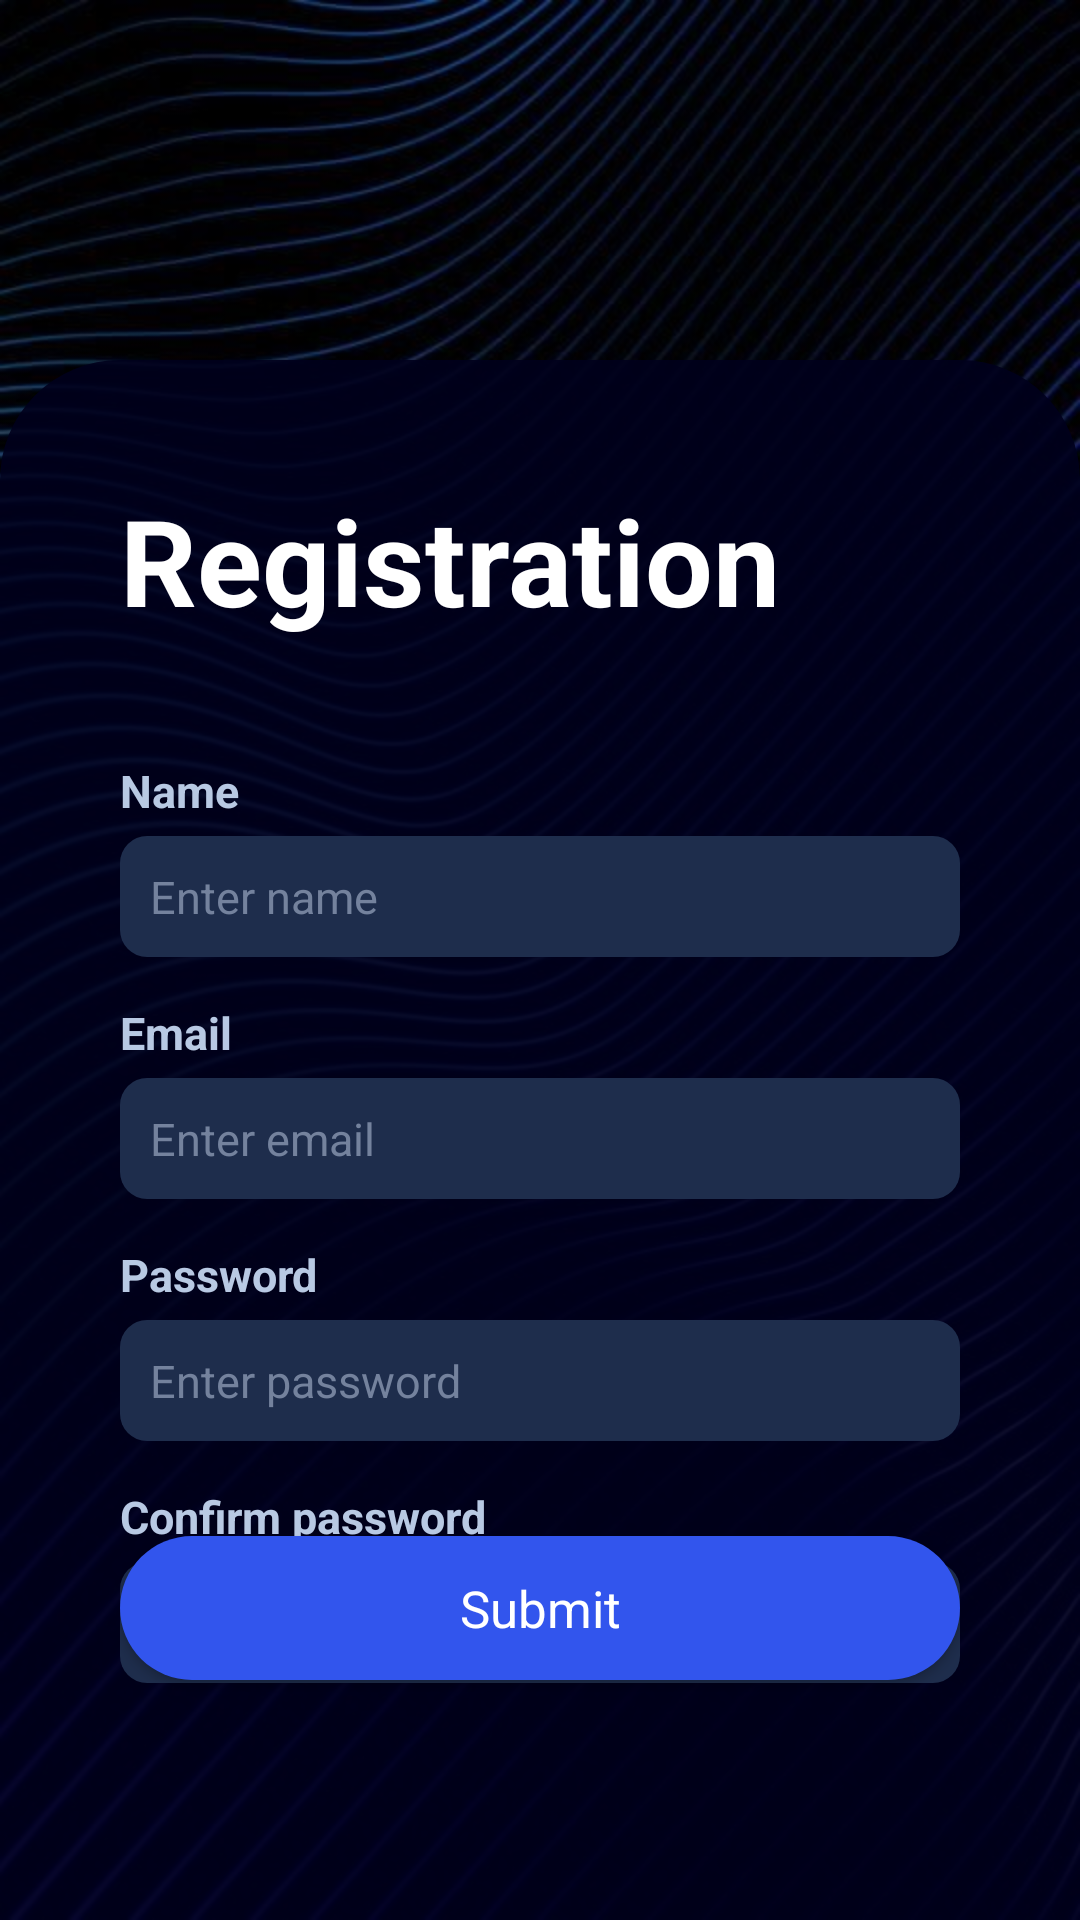

Produce the Android XML layout that renders to this screen, including the resource entries it uses.
<!-- AndroidManifest.xml: application theme AppTheme -->
<!-- res/layout/activity_registration.xml -->
<?xml version="1.0" encoding="utf-8"?>
<RelativeLayout
    xmlns:android="http://schemas.android.com/apk/res/android"
    xmlns:tools="http://schemas.android.com/tools"
    android:layout_width="match_parent"
    android:layout_height="match_parent"
    android:background="@drawable/backgroud_hazmat"
    tools:context=".View.Registration">

    <RelativeLayout
        android:layout_width="match_parent"
        android:layout_height="match_parent"
        android:layout_marginTop="120dp"
        android:padding="40dp"
        android:background="@drawable/login_registration_box"
        android:layout_alignParentBottom="true">

        <TextView
            android:id="@+id/registration_title"
            android:layout_width="wrap_content"
            android:layout_height="wrap_content"
            android:text="Registration"
            android:layout_marginBottom="40dp"
            android:textColor="@color/white"
            android:textStyle="bold"
            android:textSize="40dp"/>

        <TextView
            android:id="@+id/name_text"
            android:layout_width="match_parent"
            android:layout_height="wrap_content"
            android:text="Name"
            android:textColor="@color/grey_text_main"
            android:textSize="15dp"
            android:textStyle="bold"
            android:layout_marginBottom="5dp"
            android:layout_below="@id/registration_title"/>

        <EditText
            android:id="@+id/name_input"
            android:layout_width="match_parent"
            android:layout_height="wrap_content"
            android:textColor="@color/white"
            android:textSize="15dp"
            android:hint="Enter name"
            android:textColorHint="@color/grey_text_secondary"
            android:layout_marginBottom="15dp"
            android:padding="10dp"
            android:background="@drawable/reading_box"
            android:layout_below="@id/name_text"/>

        <TextView
            android:id="@+id/email_text"
            android:layout_width="match_parent"
            android:layout_height="wrap_content"
            android:text="Email"
            android:textColor="@color/grey_text_main"
            android:textSize="15dp"
            android:textStyle="bold"
            android:layout_marginBottom="5dp"
            android:layout_below="@id/name_input"/>

        <EditText
            android:id="@+id/email_input"
            android:layout_width="match_parent"
            android:layout_height="wrap_content"
            android:textColor="@color/white"
            android:textSize="15dp"
            android:hint="Enter email"
            android:textColorHint="@color/grey_text_secondary"
            android:layout_marginBottom="15dp"
            android:padding="10dp"
            android:background="@drawable/reading_box"
            android:layout_below="@id/email_text"/>

        <TextView
            android:id="@+id/password_text"
            android:layout_width="match_parent"
            android:layout_height="wrap_content"
            android:text="Password"
            android:textColor="@color/grey_text_main"
            android:textSize="15dp"
            android:textStyle="bold"
            android:layout_marginBottom="5dp"
            android:layout_below="@id/email_input"/>

        <EditText
            android:id="@+id/password_input"
            android:layout_width="match_parent"
            android:layout_height="wrap_content"
            android:textSize="15dp"
            android:hint="Enter password"
            android:textColorHint="@color/grey_text_secondary"
            android:textColor="@color/white"
            android:layout_marginBottom="15dp"
            android:padding="10dp"
            android:background="@drawable/reading_box"
            android:inputType="textPassword"
            android:layout_below="@id/password_text"/>

        <TextView
            android:id="@+id/confirm_text"
            android:layout_width="match_parent"
            android:layout_height="wrap_content"
            android:text="Confirm password"
            android:textColor="@color/grey_text_main"
            android:textSize="15dp"
            android:textStyle="bold"
            android:layout_marginBottom="5dp"
            android:layout_below="@id/password_input"/>

        <EditText
            android:id="@+id/confirm_input"
            android:layout_width="match_parent"
            android:layout_height="wrap_content"
            android:textSize="15dp"
            android:hint="Enter password"
            android:textColorHint="@color/grey_text_secondary"
            android:textColor="@color/white"
            android:layout_marginBottom="25dp"
            android:padding="10dp"
            android:background="@drawable/reading_box"
            android:inputType="textPassword"
            android:layout_below="@id/confirm_text"/>

        <Button
            android:id="@+id/register_button"
            android:layout_width="match_parent"
            android:layout_height="wrap_content"
            android:layout_gravity="center_horizontal"
            android:text="Submit"
            android:textColor="@color/white"
            android:textSize="17sp"
            android:textAllCaps="false"
            android:layout_marginBottom="40dp"
            android:background="@drawable/blue_button_normal"
            android:layout_alignParentBottom="true"/>

    </RelativeLayout>



</RelativeLayout>
<!-- resources referenced by this layout -->
<resources>
  <color name="grey_text_main">#B8C9E3</color>
  <color name="grey_text_secondary">#74829D</color>
  <color name="white">#FFFFFFFF</color>
  <!-- drawable backgroud_hazmat: jpg bitmap (drawable, 130528 bytes) -->
  <!-- drawable blue_button_normal (drawable) -->
  <?xml version="1.0" encoding="utf-8"?>
  <shape xmlns:android="http://schemas.android.com/apk/res/android">
      <solid android:color="@color/bright_blue_normal"/>
      <corners android:radius="24dp"/>
  </shape>
  <!-- drawable login_registration_box (drawable) -->
  <?xml version="1.0" encoding="utf-8"?>
  <shape xmlns:android="http://schemas.android.com/apk/res/android">
      <solid android:color="#E501011C"/>
      <corners android:topLeftRadius="40dp" android:topRightRadius="40dp"/>
  </shape>
  <!-- drawable reading_box (drawable) -->
  <?xml version="1.0" encoding="utf-8"?>
  <shape xmlns:android="http://schemas.android.com/apk/res/android">
      <corners android:radius="9dp"/>
      <solid android:color="@color/grey_blue"/>
  </shape>
  <style name="AppTheme" parent="Theme.AppCompat.Light.DarkActionBar">
          <item name="colorPrimary">@android:color/transparent</item>
          <item name="background">@color/background</item>
          <item name="android:windowBackground">@color/background</item>
          <item name="android:windowTranslucentStatus">true</item>
          <item name="fontFamily">@font/poppins</item>
          <item name="colorAccent">@color/bright_blue_normal</item>
      </style>
  <color name="bright_blue_normal">#3255ED</color>
  <color name="grey_blue">#1E2D4C</color>
  <color name="background">#03011C</color>
</resources>
